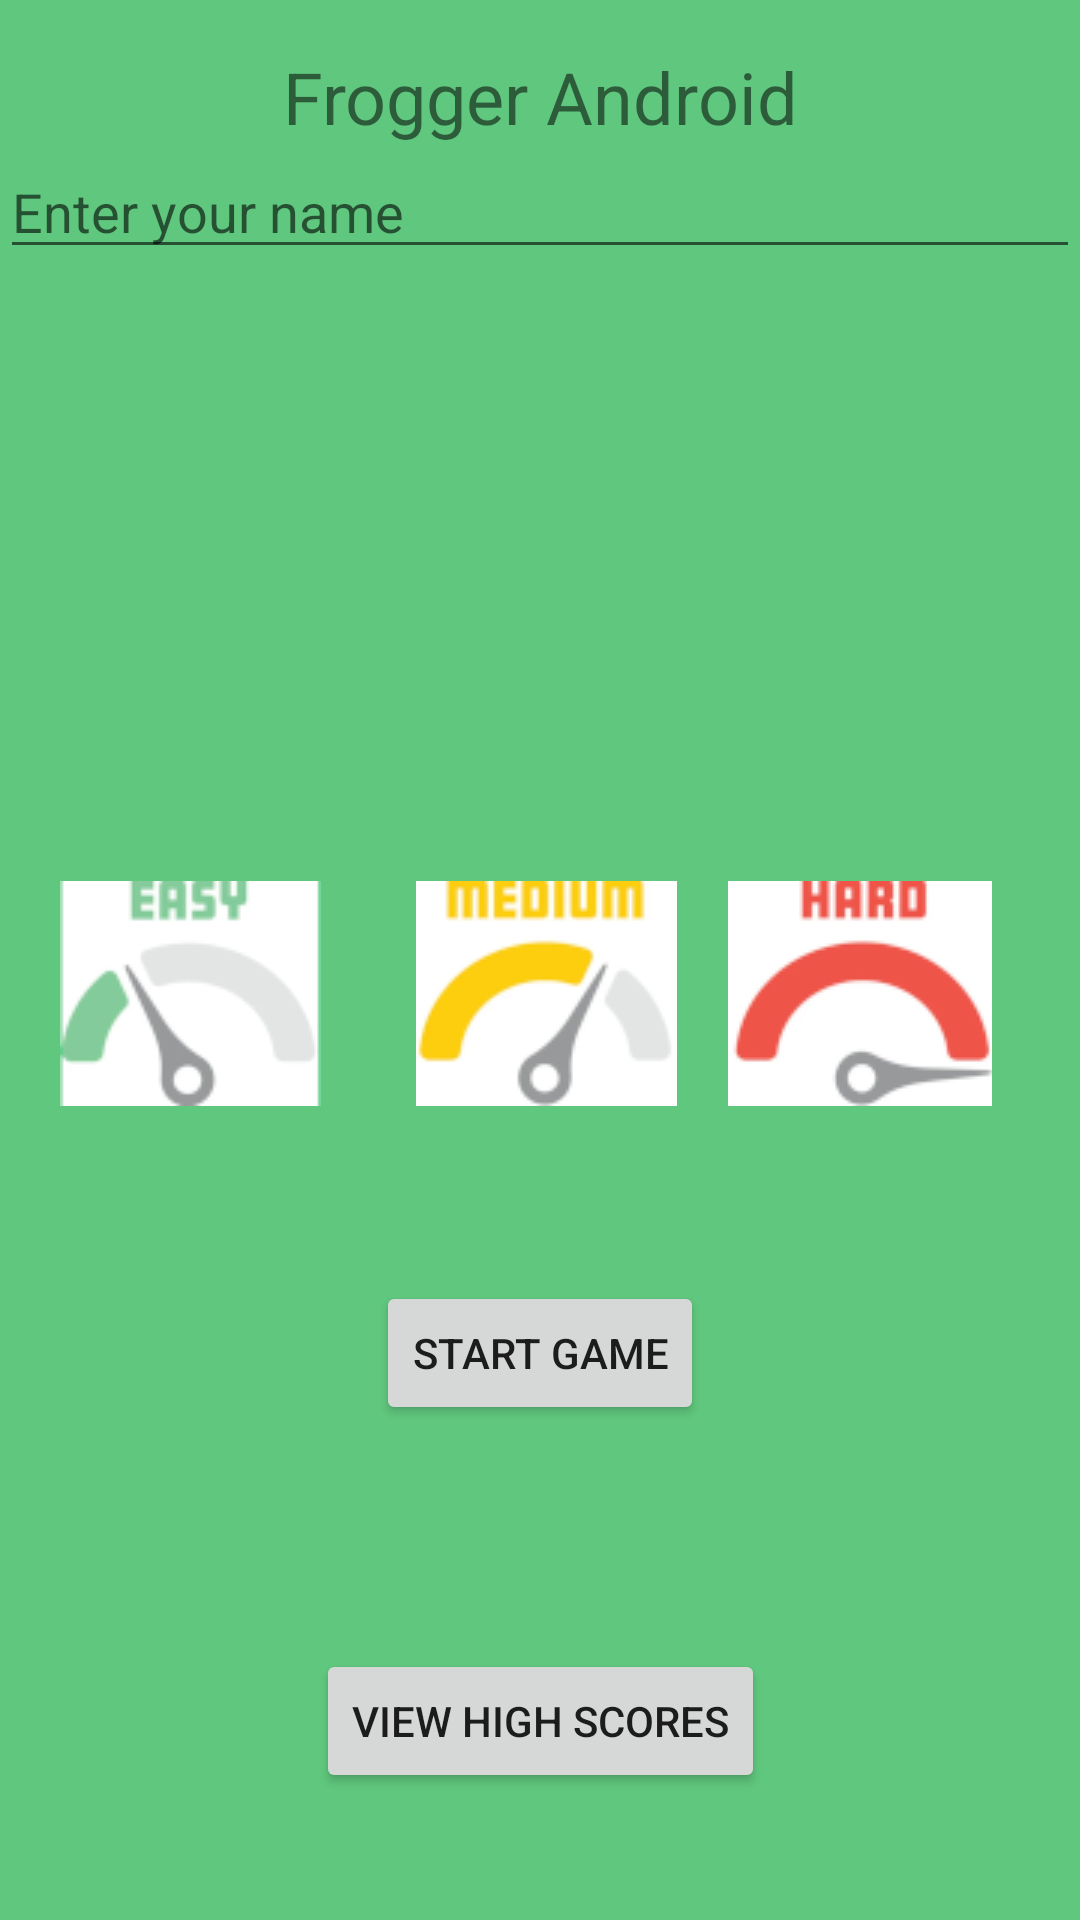

Layout XML and referenced resources for this Android screen:
<!-- AndroidManifest.xml: application theme Theme.AndroidGameTest -->
<!-- res/layout/activity_main.xml -->
<?xml version="1.0" encoding="utf-8"?>
<androidx.constraintlayout.widget.ConstraintLayout
    xmlns:android="http://schemas.android.com/apk/res/android"
    xmlns:app="http://schemas.android.com/apk/res-auto"
    xmlns:tools="http://schemas.android.com/tools"
    android:layout_width="match_parent"
    android:layout_height="match_parent"
    android:paddingTop="16dp"
    android:background="#60C87E">


    <TextView
        android:id="@+id/title"
        android:layout_width="wrap_content"
        android:layout_height="wrap_content"
        android:text="Frogger Android"
        android:textSize="24sp"
        app:layout_constraintEnd_toEndOf="parent"
        app:layout_constraintStart_toStartOf="parent"
        app:layout_constraintTop_toTopOf="parent" />

    <EditText
        android:id="@+id/editTextName"
        android:layout_width="0dp"
        android:layout_height="wrap_content"
        android:hint="Enter your name"
        app:layout_constraintEnd_toEndOf="parent"
        app:layout_constraintStart_toStartOf="parent"
        app:layout_constraintTop_toBottomOf="@id/title"
        app:layout_constraintBottom_toTopOf="@id/linearLayoutDifficulty"
        app:layout_constraintVertical_bias="0.5" />

    <LinearLayout
        android:id="@+id/linearLayoutDifficulty"
        android:layout_width="0dp"
        android:layout_height="wrap_content"
        android:layout_marginTop="204dp"
        android:orientation="horizontal"
        app:layout_constraintEnd_toEndOf="parent"
        app:layout_constraintHorizontal_bias="1.0"
        app:layout_constraintStart_toStartOf="parent"
        app:layout_constraintTop_toBottomOf="@id/editTextName">

        <ImageButton
            android:id="@+id/imageButtonEasy"
            android:layout_width="127dp"
            android:layout_height="wrap_content"
            android:background="?android:attr/selectableItemBackground"
            android:contentDescription="Easy Difficulty"
            android:src="@drawable/easy"
            app:layout_constraintEnd_toStartOf="@id/imageButtonMedium"
            app:layout_constraintStart_toStartOf="parent"
            tools:layout_editor_absoluteY="226dp" />

        <ImageButton
            android:id="@+id/imageButtonMedium"
            android:layout_width="110dp"
            android:layout_height="wrap_content"
            android:background="?android:attr/selectableItemBackground"
            android:contentDescription="Medium Difficulty"
            android:src="@drawable/medium"
            app:layout_constraintEnd_toStartOf="@id/imageButtonHard"
            app:layout_constraintStart_toEndOf="@id/imageButtonEasy" />

        <ImageButton
            android:id="@+id/imageButtonHard"
            android:layout_width="99dp"
            android:layout_height="wrap_content"
            android:background="?android:attr/selectableItemBackground"
            android:contentDescription="Hard Difficulty"
            android:src="@drawable/hard"
            app:layout_constraintEnd_toEndOf="parent"
            app:layout_constraintStart_toEndOf="@id/imageButtonMedium" />
    </LinearLayout>

    <Button
        android:id="@+id/buttonStartGame"
        android:layout_width="wrap_content"
        android:layout_height="wrap_content"
        android:layout_marginTop="16dp"
        android:layout_marginBottom="16dp"
        android:text="Start Game"
        app:layout_constraintBottom_toTopOf="@id/buttonViewHighScores"
        app:layout_constraintEnd_toEndOf="parent"
        app:layout_constraintStart_toStartOf="parent"
        app:layout_constraintTop_toBottomOf="@id/linearLayoutDifficulty" /> 

    <Button
        android:id="@+id/buttonViewHighScores"
        android:layout_width="wrap_content"
        android:layout_height="wrap_content"
        android:layout_marginTop="16dp"
        android:text="View High Scores"
        app:layout_constraintBottom_toBottomOf="parent"
        app:layout_constraintEnd_toEndOf="parent"
        app:layout_constraintStart_toStartOf="parent"
        app:layout_constraintTop_toBottomOf="@id/buttonStartGame" />




</androidx.constraintlayout.widget.ConstraintLayout>
<!-- resources referenced by this layout -->
<resources>
  <!-- drawable easy: png bitmap (drawable, 4402 bytes) -->
  <!-- drawable hard: png bitmap (drawable, 5194 bytes) -->
  <!-- drawable medium: png bitmap (drawable, 5291 bytes) -->
  <style name="Theme.AndroidGameTest" parent="Base.Theme.AndroidGameTest" />
  <style name="Base.Theme.AndroidGameTest" parent="Theme.MaterialComponents.DayNight.DarkActionBar">
          
          
      </style>
</resources>
